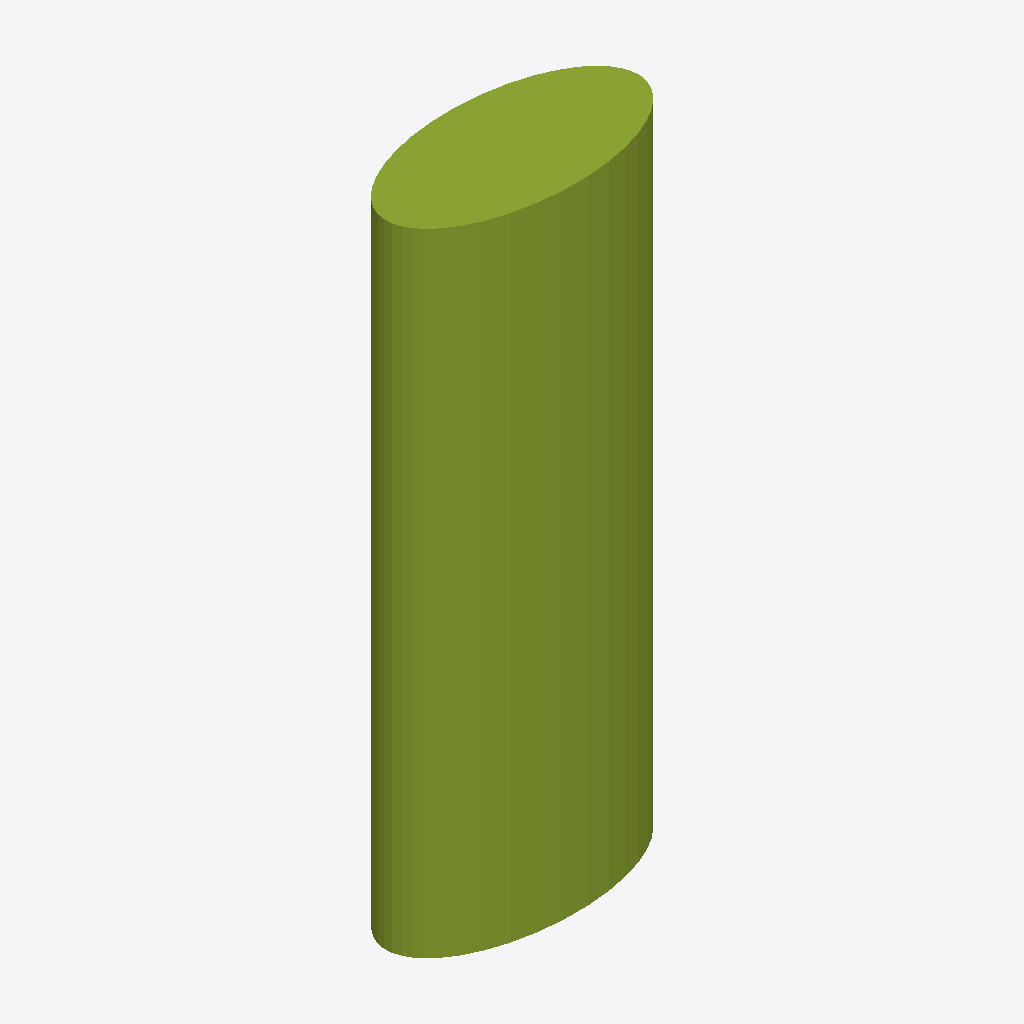
Isometric view of an IFC building model (IFC-SPF (STEP), schema IFC4, length unit millimetre), seen from the south-west, elements coloured by IFC class: 1 member (olive).
Extent 0.4 m × 0.2 m × 1.0 m (x, y, z). Storeys (1): Level 0 at 0.00 m. Elements (1): 1 IfcMember.

HEADER;
FILE_DESCRIPTION(('synthetic: an IfcEllipseProfileDef 200 x 100 extruded 1000'),'2;1');
FILE_NAME('ellipse','2026-01-01T00:00:00',(''),(''),'hand-written','bimble golden','');
FILE_SCHEMA(('IFC4'));
ENDSEC;
DATA;
#7=IFCPROJECT('2T2cEllipse00000000001',$,'ellipse project',$,$,$,$,(#6),#3);
#14=IFCBUILDINGSTOREY('2T2cEllipse00000000004',$,'Level 0',$,$,#8,$,$,.ELEMENT.,0.0);
#37=IFCMEMBER('2T2cEllipse00000000010',$,'ellipse',$,$,#8,#33,$,$);
ENDSEC;
